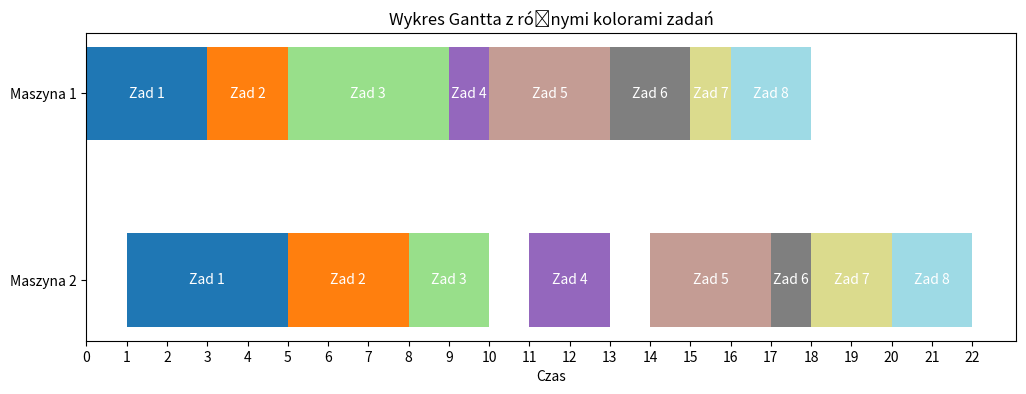

Reproduce this figure in Python.

import matplotlib.pyplot as plt
import matplotlib.cm as cm
import numpy as np

def gantt(Mt,kolejnosc):
    poczatek = 0
    maszyny = []
    koniec = []
    koniecNowy = []
    liczbaMaszyn = sum(1 for element in Mt if isinstance(element, list))
    liczbaZadan = len(Mt[0])
    
    for i in range(liczbaMaszyn):
      
        maszyna = []
      
        for j in range(liczbaZadan):
            if i == 0:
                maszyna.append((poczatek,Mt[i][kolejnosc[j]]))
                poczatek = poczatek + Mt[i][kolejnosc[j]]
                koniecNowy.append(poczatek)
            else:
                if j == 0:
                    maszyna.append((koniec[j],Mt[i][kolejnosc[j]]))
                    poczatek = koniec[j] + Mt[i][kolejnosc[j]]
                    koniecNowy.append(poczatek)
                else:
                    if koniec[j] > poczatek:
                        maszyna.append((koniec[j],Mt[i][kolejnosc[j]]))
                        poczatek = koniec[j] + Mt[i][kolejnosc[j]]
                        koniecNowy.append(poczatek)
                    else:
                        maszyna.append((poczatek,Mt[i][kolejnosc[j]]))
                        poczatek = poczatek + Mt[i][kolejnosc[j]]
                        koniecNowy.append(poczatek)


        koniec = koniecNowy        
        maszyny.append(maszyna)
    print(maszyny)
    return liczbaMaszyn

# Dane: (start, czas_trwania)
maszyna_1 = [(0, 3), (3, 2), (5, 4), (9, 1), (10, 3), (13, 2), (15, 1), (16, 2)]
maszyna_2 = [(1, 4), (5, 3), (8, 2), (11, 2), (14, 3), (17, 1), (18, 2), (20, 2)]

fig, ax = plt.subplots(figsize=(12, 4))

# Generujemy paletę kolorów - tyle ile zadań na każdej maszynie
colors = cm.get_cmap('tab20', len(maszyna_1))  # paleta dla maszyn 

# Rysujemy zadania na pierwszej maszynie (y=1)
for i, (start, duration) in enumerate(maszyna_1):
    ax.barh(1, duration, left=start, height=0.5, color=colors(i))
    ax.text(start + duration/2, 1, f'Zad {i+1}', va='center', ha='center', color='white')

# Rysujemy zadania na drugiej maszynie (y=0)
for i, (start, duration) in enumerate(maszyna_2):
    ax.barh(0, duration, left=start, height=0.5, color=colors(i))
    ax.text(start + duration/2, 0, f'Zad {i+1}', va='center', ha='center', color='white')

ax.set_yticks([0, 1])
ax.set_yticklabels(['Maszyna 2', 'Maszyna 1'])
ax.set_xlabel('Czas')
ax.set_title('Wykres Gantta z różnymi kolorami zadań')

# Dodanie ticków na osi X co 1 jednostkę
max_time = max(max(start + duration for start, duration in maszyna_1),
               max(start + duration for start, duration in maszyna_2))
ax.set_xticks(range(0, int(max_time) + 1, 1))

plt.show()
